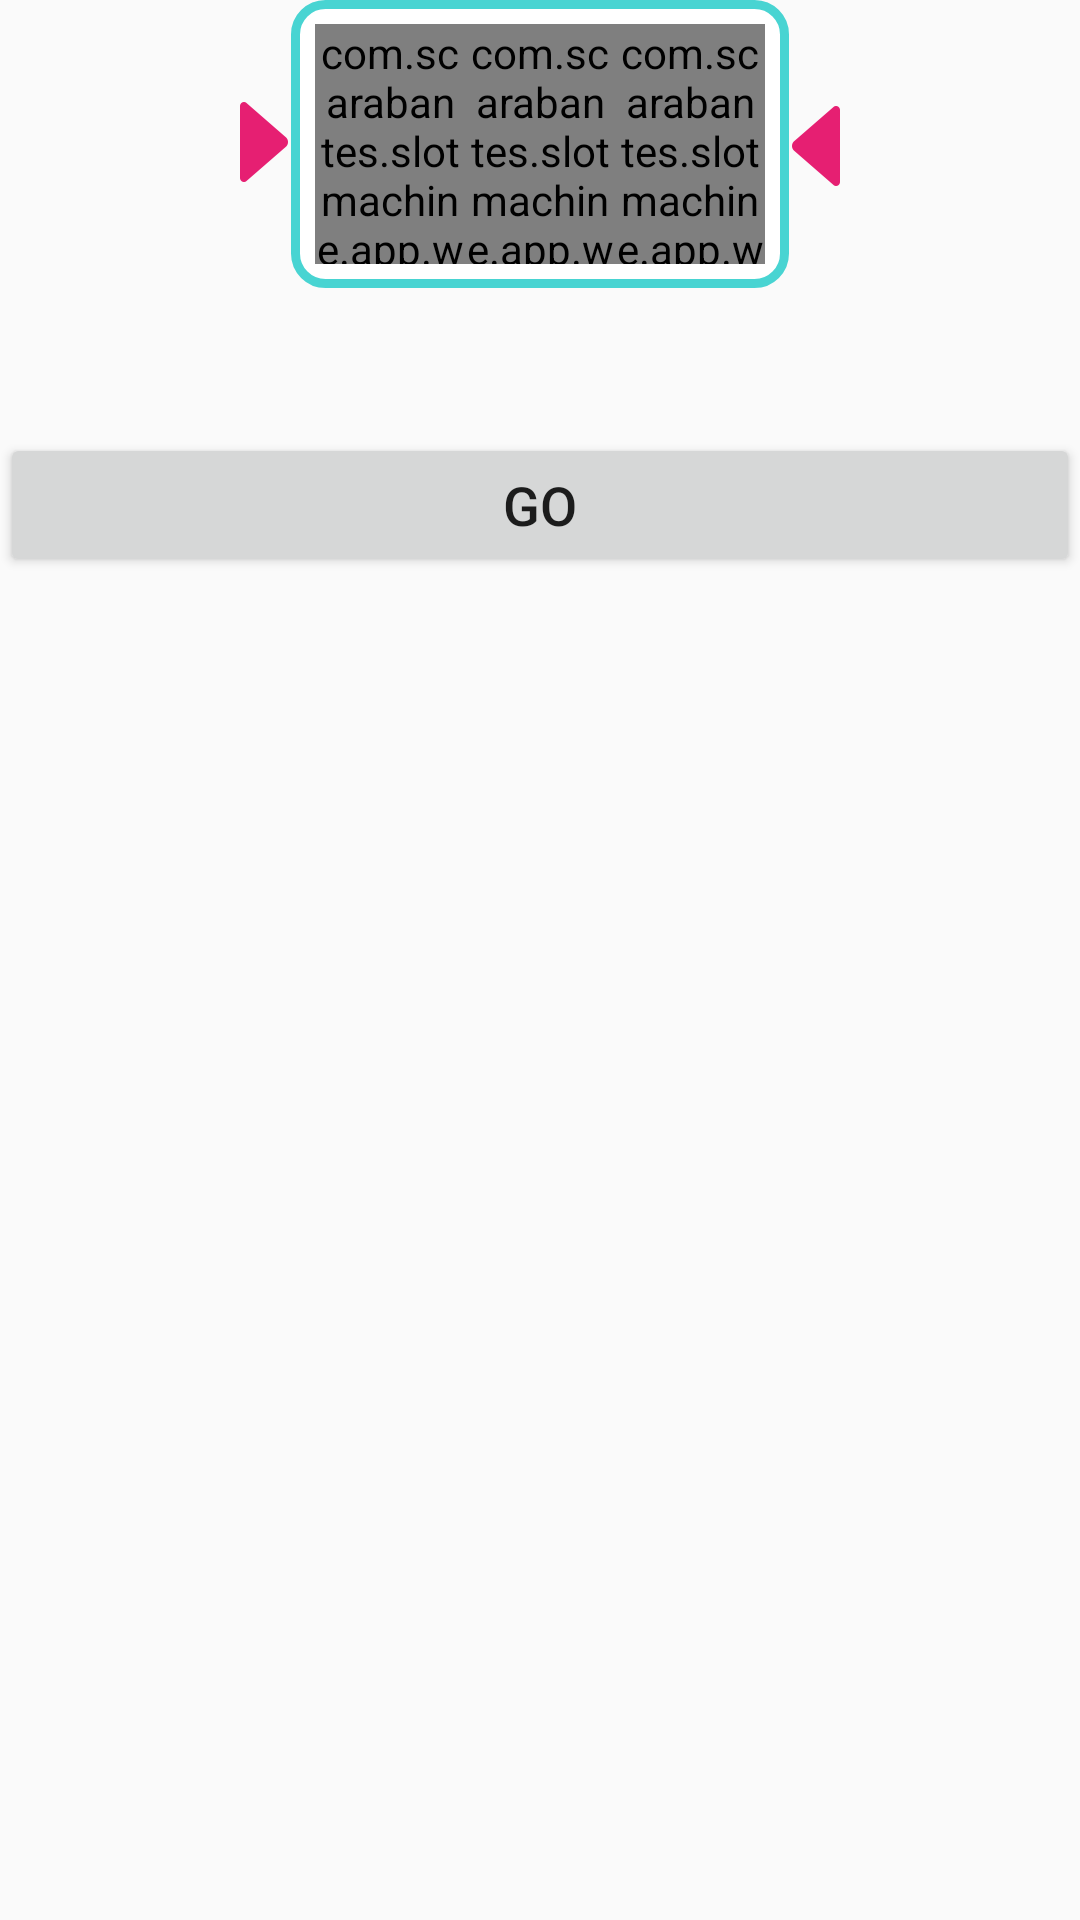

Layout XML and referenced resources for this Android screen:
<!-- AndroidManifest.xml: application theme AppTheme -->
<!-- res/layout/activity_main.xml -->
<?xml version="1.0" encoding="utf-8"?>
<RelativeLayout xmlns:android="http://schemas.android.com/apk/res/android"
    android:layout_height="match_parent"
    android:layout_width="match_parent"
    android:layout_margin="@dimen/spacing_large"
    android:orientation="vertical">

    <LinearLayout
        android:id="@+id/wheels"
        android:layout_width="match_parent"
        android:layout_height="wrap_content"
        android:gravity="center"
        android:orientation="horizontal">

        <ImageView
            android:layout_width="wrap_content"
            android:layout_height="wrap_content"
            android:layout_gravity="center"
            android:tint="@color/pink"
            android:src="@drawable/arrow_right"/>

            <LinearLayout
                android:layout_gravity="center_horizontal"
                android:layout_width="wrap_content"
                android:layout_height="wrap_content"
                android:background="@drawable/layout_bg"
                android:orientation="horizontal"
                android:padding="@dimen/spacing_medium"
                android:gravity="center">

                <com.scarabantes.slotmachine.app.widget.WheelView android:id="@+id/slot_1"
                    android:layout_height="80dp"
                    android:layout_width="50dp"/>
                <com.scarabantes.slotmachine.app.widget.WheelView android:id="@+id/slot_2"
                    android:layout_height="80dp"
                    android:layout_width="50dp"/>
                <com.scarabantes.slotmachine.app.widget.WheelView android:id="@+id/slot_3"
                    android:layout_height="80dp"
                    android:layout_width="50dp"/>

            </LinearLayout>

        <ImageView
            android:layout_width="wrap_content"
            android:layout_height="wrap_content"
            android:layout_gravity="center"
            android:tint="@color/pink"
            android:src="@drawable/arrow_left"/>

    </LinearLayout>

    <TextView android:id="@+id/pwd_status"
        android:layout_width="wrap_content"
        android:layout_height="wrap_content"
        android:layout_marginTop="24dp"
        android:layout_gravity="center_horizontal"
        android:layout_below="@+id/wheels"
        android:textSize="18sp"
        android:textColor="@color/black"/>

    <Button android:id="@+id/btn_go"
        android:layout_width="match_parent"
        android:layout_height="wrap_content"
        android:textSize="18sp"
        android:text="@string/button_go"
        android:layout_below="@id/pwd_status"/>

    <android.support.v7.widget.RecyclerView
        android:id="@+id/rv"
        android:layout_width="match_parent"
        android:layout_height="wrap_content"
        android:layout_marginTop="@dimen/spacing_large"
        android:layout_below="@+id/btn_go"/>

</RelativeLayout>
<!-- resources referenced by this layout -->
<resources>
  <color name="black">#000000</color>
  <color name="pink">#E61F72</color>
  <dimen name="spacing_large">16dp</dimen>
  <dimen name="spacing_medium">8dp</dimen>
  <!-- drawable arrow_left: png bitmap (drawable-xxhdpi, 1756 bytes) -->
  <!-- drawable arrow_right: png bitmap (drawable-xxhdpi, 1684 bytes) -->
  <!-- drawable layout_bg (drawable) -->
  <?xml version="1.0" encoding="UTF-8"?>
  <shape xmlns:android="http://schemas.android.com/apk/res/android">
      <solid android:color="#FFFFFF"/>
      <stroke android:width="3dip" android:color="#48D4D2" />
      <corners android:radius="10dip"/>
      <padding android:left="0dip" android:top="0dip" android:right="0dip" android:bottom="0dip" />
  </shape>
  <string name="button_go">GO</string>
  <style name="AppTheme" parent="Theme.AppCompat.Light.DarkActionBar">
          
      </style>
</resources>
